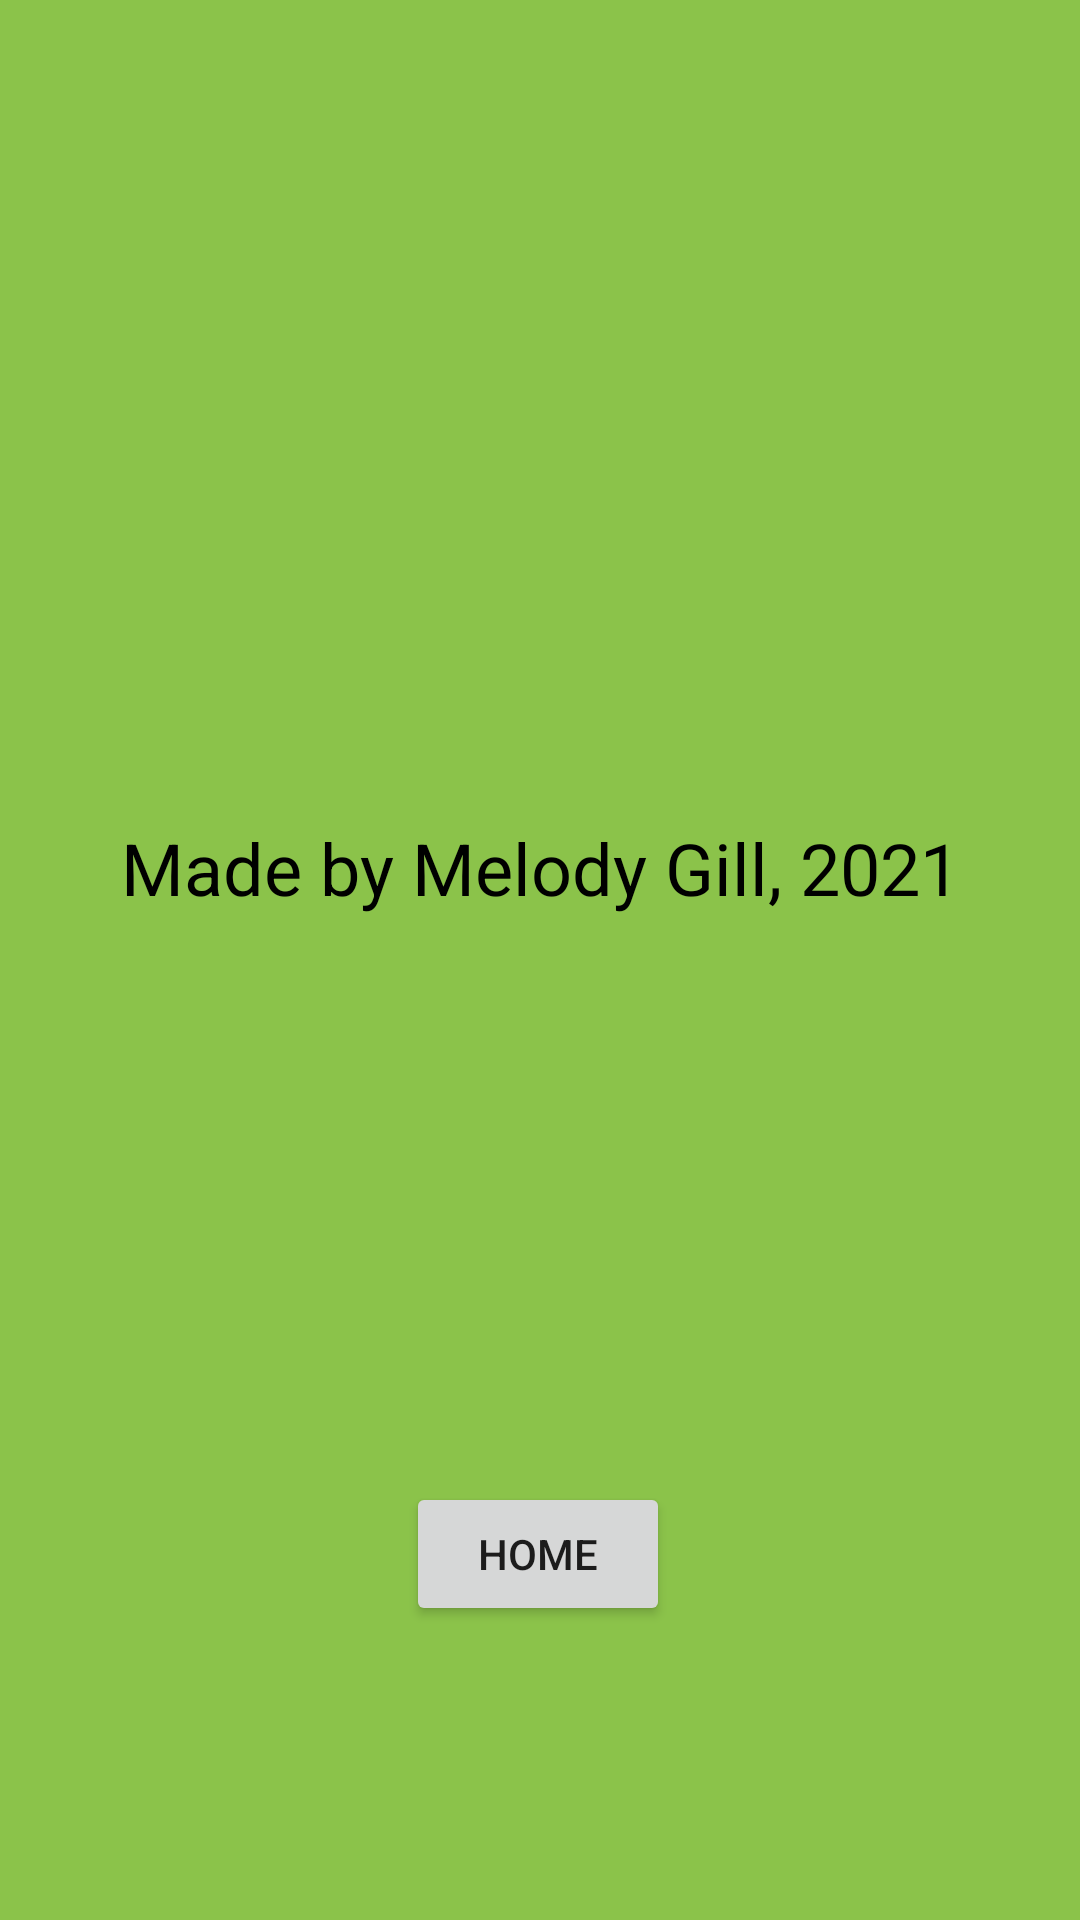

Android layout source for this screen:
<!-- AndroidManifest.xml: application theme Theme.BreakBrick -->
<!-- res/layout/activity_about.xml -->
<?xml version="1.0" encoding="utf-8"?>
<androidx.constraintlayout.widget.ConstraintLayout xmlns:android="http://schemas.android.com/apk/res/android"
    xmlns:app="http://schemas.android.com/apk/res-auto"
    xmlns:tools="http://schemas.android.com/tools"
    android:layout_width="match_parent"
    android:layout_height="match_parent"
    android:background="#8BC34A"
    tools:context=".AboutActivity">

    <TextView
        android:id="@+id/textView"
        android:layout_width="wrap_content"
        android:layout_height="wrap_content"
        android:text="Made by Melody Gill, 2021"
        android:textColor="#000000"
        android:textSize="24sp"
        app:layout_constraintBottom_toBottomOf="parent"
        app:layout_constraintEnd_toEndOf="parent"
        app:layout_constraintStart_toStartOf="parent"
        app:layout_constraintTop_toTopOf="parent"
        app:layout_constraintVertical_bias="0.449" />

    <Button
        android:id="@+id/mainBtn"
        android:layout_width="wrap_content"
        android:layout_height="wrap_content"
        android:text="Home"
        app:layout_constraintBottom_toBottomOf="parent"
        app:layout_constraintEnd_toEndOf="parent"
        app:layout_constraintHorizontal_bias="0.498"
        app:layout_constraintStart_toStartOf="parent"
        app:layout_constraintTop_toBottomOf="@+id/textView"
        app:layout_constraintVertical_bias="0.658" />
</androidx.constraintlayout.widget.ConstraintLayout>
<!-- resources referenced by this layout -->
<resources>
  <style name="Theme.BreakBrick" parent="Theme.MaterialComponents.DayNight.DarkActionBar">
          
          <item name="colorPrimary">@color/purple_500</item>
          <item name="colorPrimaryVariant">@color/purple_700</item>
          <item name="colorOnPrimary">@color/white</item>
          
          <item name="colorSecondary">@color/teal_200</item>
          <item name="colorSecondaryVariant">@color/teal_700</item>
          <item name="colorOnSecondary">@color/black</item>
          
          <item name="android:statusBarColor" tools:targetApi="l">?attr/colorPrimaryVariant</item>
          
      </style>
  <color name="purple_500">#FF6200EE</color>
  <color name="purple_700">#FF3700B3</color>
  <color name="white">#FFFFFFFF</color>
  <color name="teal_200">#FF03DAC5</color>
  <color name="teal_700">#FF018786</color>
  <color name="black">#FF000000</color>
</resources>
